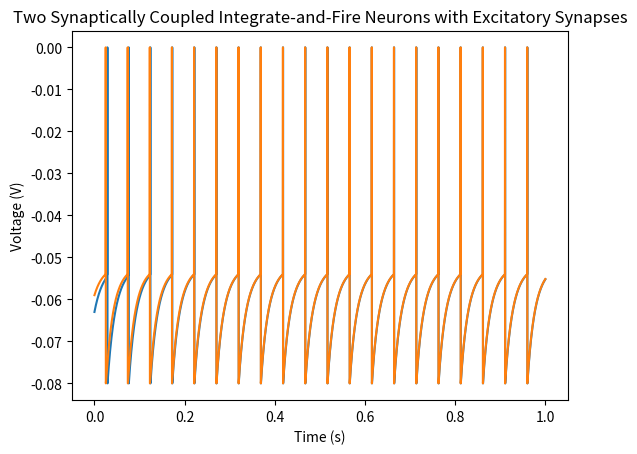

Reproduce this figure in Python.
import numpy as np
import matplotlib.pyplot as plot
import random

# Useful scaling tools 
ms = 0.001
mV = 0.001 
bigMOhm = 1000000
nA = 0.000000001

# Parameters in the integrate and fire model 
membraneTimeConstant = 20*ms 
leakyReversalPotential = -70*mV
resetPotential = -80*mV
# membraneResistance = 10*bigMOhm
# electrodeInputCurrent = (3.1)*nA
rmie = 18*mV
thresholdPotential = -54*mV

# Synapse parameters
rmgs = 0.15
maxs = 0.5
synapseTimeConstant = 10*ms 
synapseReversalPotential = 0*mV

## Timestep and total time 
dt = 0.25*ms
T = 1
t = np.linspace(0, T, int(T/dt)+1)
spike_train1 = np.zeros(len(t))
spike_train2 = np.zeros(len(t))

v0 = random.randrange(resetPotential/mV,thresholdPotential/mV)
v1 = random.randrange(resetPotential/mV,thresholdPotential/mV)

def f(v,ps):
    return (leakyReversalPotential-v-rmgs*ps*(v-synapseReversalPotential)+rmie)/membraneTimeConstant

def p(ps):
    return -ps/synapseTimeConstant
    
spike_train1[0] = v0*mV
spike_train2[0] = v1*mV

Psynapse1 = 0
Psynapse2 = 0

for i in range(1,len(t)):
    if spike_train1[i-1] > thresholdPotential:
        Psynapse2 += maxs 
    else: 
        Psynapse2 = Psynapse2 + p(Psynapse2)*dt 

    if spike_train2[i-1] > thresholdPotential:
        Psynapse1 += maxs 
    else: 
        Psynapse1 = Psynapse1+p(Psynapse1)*dt

    if spike_train1[i-1] > thresholdPotential:
        spike_train1[i-1] = 0*mV
        spike_train1[i] = resetPotential
    else:
        spike_train1[i] = spike_train1[i-1]+f(spike_train1[i-1],Psynapse1)*dt
    

    if spike_train2[i-1] > thresholdPotential:
        spike_train2[i-1] = 0*mV
        spike_train2[i] = resetPotential
    else:
        spike_train2[i] = spike_train2[i-1]+f(spike_train2[i-1],Psynapse2)*dt


plot.figure()
plot.plot(t, spike_train1)
plot.plot(t, spike_train2)
plot.title("Two Synaptically Coupled Integrate-and-Fire Neurons with Excitatory Synapses")
plot.xlabel("Time (s)")
plot.ylabel("Voltage (V)")
plot.show()
